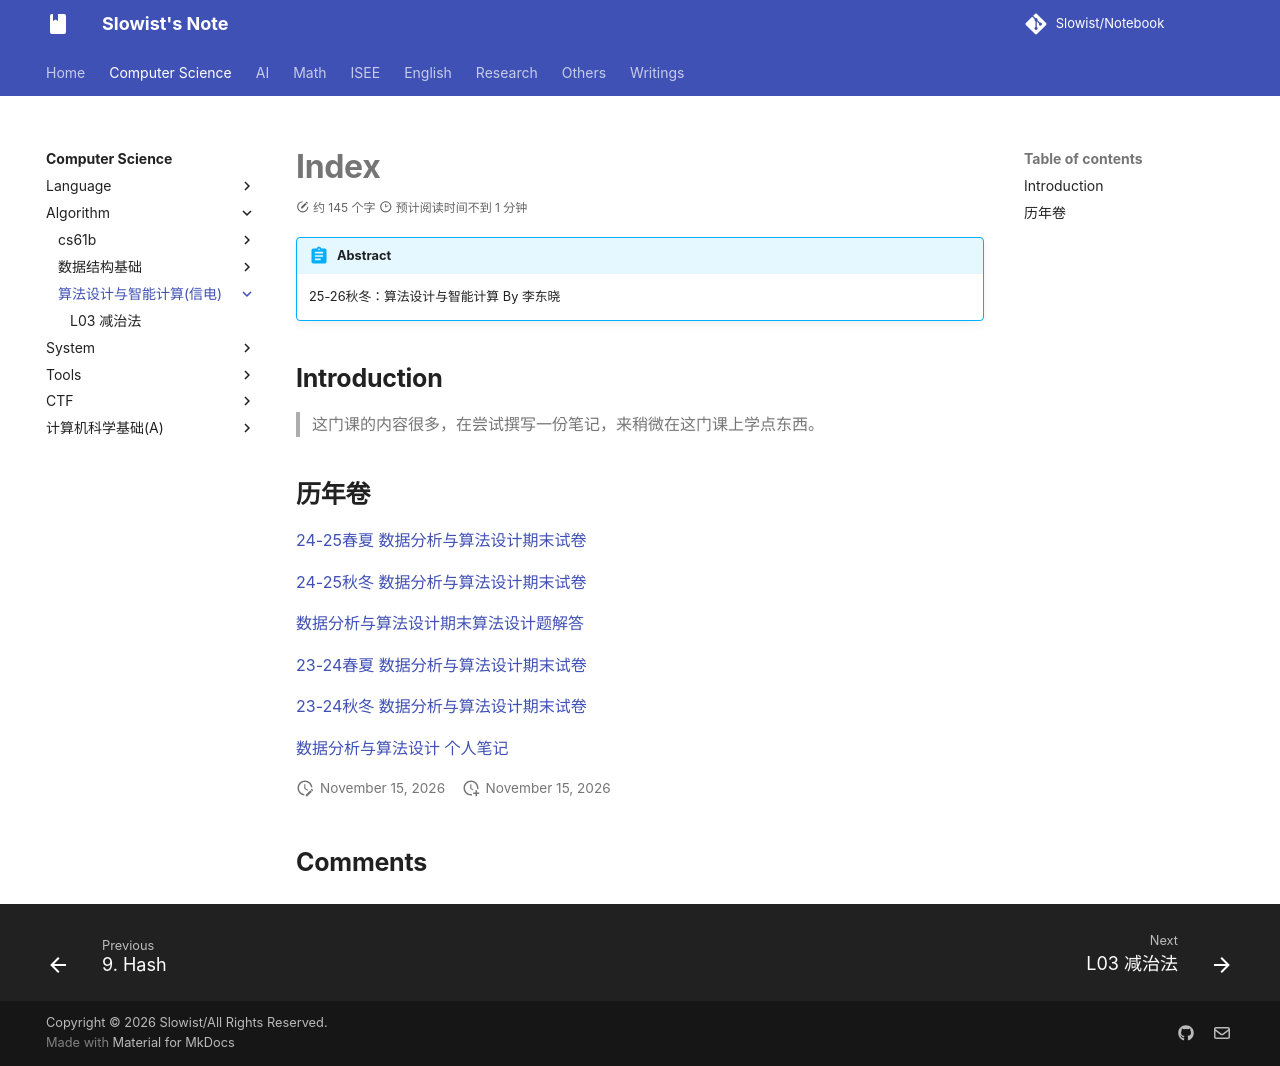

repository: Slowist-Lee/notebook · page: cs/algorithm/ds/index.html · generator: mkdocs


> [!abstract]
> 25-26秋冬：算法设计与智能计算 By 李东晓

## Introduction

> 这门课的内容很多，在尝试撰写一份笔记，来稍微在这门课上学点东西。
## 历年卷

[24-25春夏 数据分析与算法设计期末试卷](https://www.cc98.org/topic/6219845)

[24-25秋冬 数据分析与算法设计期末试卷](https://www.cc98.org/topic/6090445)

[数据分析与算法设计期末算法设计题解答](https://www.cc98.org/topic/6089580)

[23-24春夏 数据分析与算法设计期末试卷](https://www.cc98.org/topic/5924875)

[23-24秋冬 数据分析与算法设计期末试卷](https://www.cc98.org/topic/5806880)

[数据分析与算法设计 个人笔记](https://www.cc98.org/topic/5800666)
